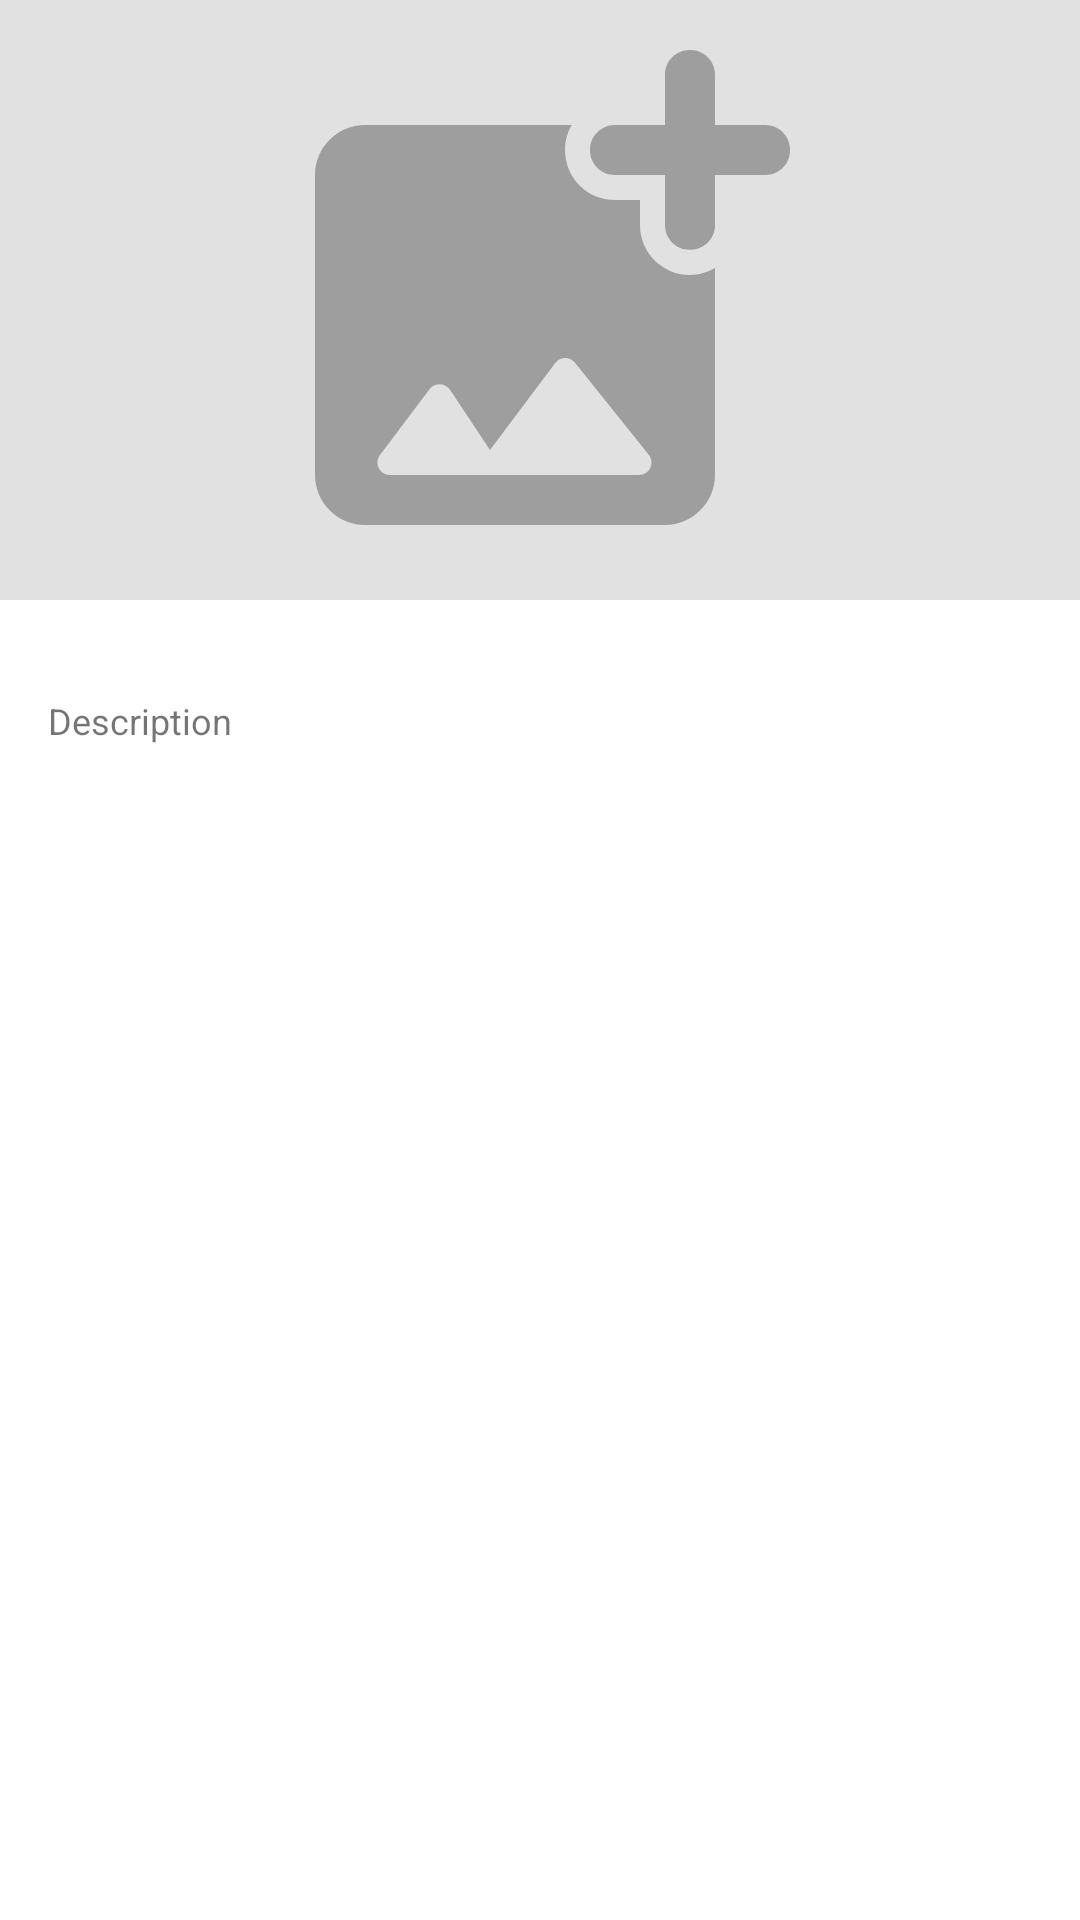

Here is an Android app screen rendered from its layout file. Give the layout XML and the strings, colors and styles it references.
<!-- AndroidManifest.xml: application theme Theme.DOGY.NoActionBar -->
<!-- res/layout/add_photos.xml -->
<?xml version="1.0" encoding="utf-8"?>
<layout xmlns:tools="http://schemas.android.com/tools">
<androidx.constraintlayout.widget.ConstraintLayout
    xmlns:android="http://schemas.android.com/apk/res/android"
    android:layout_width="match_parent"
    android:background="@color/white"
    android:layout_height="match_parent"
    xmlns:app="http://schemas.android.com/apk/res-auto">

    <ImageView
        android:id="@+id/photo"
        android:src="@drawable/ic_round_add_photo_alternate_24"
        android:background="#E1E1E1"
        android:layout_width="match_parent"
        android:foreground="?android:attr/selectableItemBackground"
        android:layout_height="200dp"
        app:layout_constraintTop_toTopOf="parent"/>

    <LinearLayout
        android:layout_width="match_parent"
        android:layout_height="wrap_content"
        android:layout_marginStart="16sp"
        app:layout_constraintTop_toBottomOf="@+id/photo"
        android:layout_marginTop="16sp"
        android:layout_marginEnd="16sp"
        android:orientation="vertical">

        <TextView
            android:layout_width="wrap_content"
            android:layout_height="wrap_content"
            android:textSize="12sp"
            android:layout_marginTop="16sp"
            android:text="Description" />

        <TextView
            android:textSize="16sp"
            android:layout_marginTop="8dp"
            tools:text="Mehdi"
            android:textColor="@color/txt_clr"
            android:id="@+id/desc"
            android:layout_width="match_parent"
            android:layout_height="wrap_content"
            android:inputType="textEmailAddress" />

    </LinearLayout>



</androidx.constraintlayout.widget.ConstraintLayout>
</layout>
<!-- resources referenced by this layout -->
<resources>
  <color name="txt_clr">#444444</color>
  <color name="white">#FFFFFFFF</color>
  <!-- drawable ic_round_add_photo_alternate_24 (drawable) -->
  <vector xmlns:android="http://schemas.android.com/apk/res/android"
      android:width="24dp"
      android:height="24dp"
      android:viewportWidth="24"
      android:viewportHeight="24"
      android:tint="#9E9E9E">
    <path
        android:fillColor="@android:color/white"
        android:pathData="M21.02,5H19V2.98c0,-0.54 -0.44,-0.98 -0.98,-0.98h-0.03c-0.55,0 -0.99,0.44 -0.99,0.98V5h-2.01c-0.54,0 -0.98,0.44 -0.99,0.98v0.03c0,0.55 0.44,0.99 0.99,0.99H17v2.01c0,0.54 0.44,0.99 0.99,0.98h0.03c0.54,0 0.98,-0.44 0.98,-0.98V7h2.02c0.54,0 0.98,-0.44 0.98,-0.98v-0.04c0,-0.54 -0.44,-0.98 -0.98,-0.98zM16,9.01V8h-1.01c-0.53,0 -1.03,-0.21 -1.41,-0.58 -0.37,-0.38 -0.58,-0.88 -0.58,-1.44 0,-0.36 0.1,-0.69 0.27,-0.98H5c-1.1,0 -2,0.9 -2,2v12c0,1.1 0.9,2 2,2h12c1.1,0 2,-0.9 2,-2v-8.28c-0.3,0.17 -0.64,0.28 -1.02,0.28 -1.09,-0.01 -1.98,-0.9 -1.98,-1.99zM15.96,19H6c-0.41,0 -0.65,-0.47 -0.4,-0.8l1.98,-2.63c0.21,-0.28 0.62,-0.26 0.82,0.02L10,18l2.61,-3.48c0.2,-0.26 0.59,-0.27 0.79,-0.01l2.95,3.68c0.26,0.33 0.03,0.81 -0.39,0.81z"/>
  </vector>
  <style name="Theme.DOGY.NoActionBar">
          <item name="windowActionBar">false</item>
          <item name="windowNoTitle">true</item>
      </style>
</resources>
